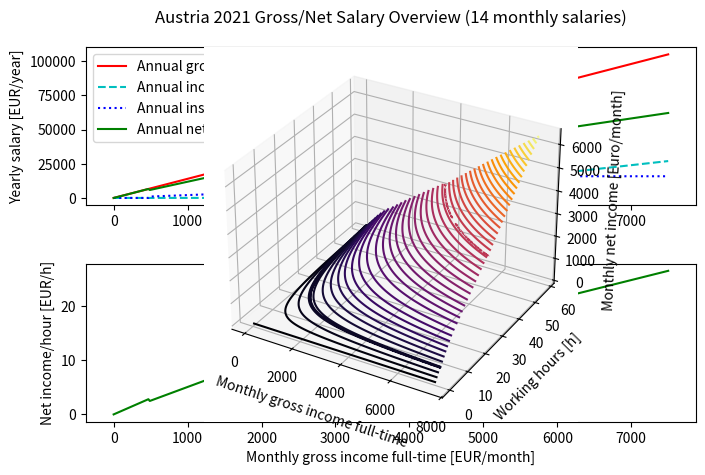

The script that saved this image:
"""
Gross/net calculator
Austria, 2021

[redacted]

Just joking, no copyright whatsoever. However, feedback is always welcome!


"""

import numpy as np
import matplotlib.pyplot as plt

"""
CONSTANTS
"""

weeks_per_month = 4.34524

full_time_hours = 38.5

# not taxed, 12 times a year
monthly_benefits = 0.0

# used for x-Axes
max_x_salary = 7500

# for manual calculation
target_part_time_hours = 16.0

# for manual calculation
# including monthly benefits
target_monthly_net_salary = 1000

# 2021
# [redacted]
income_tax_levels = np.array([[9999999999, 83349.33, 55],
                              [83349.33, 7516, 50],
                              [7516, 5016, 48],
                              [5016, 2599.33, 42],
                              [2599.33, 1516, 35],
                              [1516, 1099.33, 20]])


# Insurance tax does really only depend on thresholds
def insurance_tax(gross_salary_monthly):
    if gross_salary_monthly < 478.81:
        insurance_tax_percent = 0.0
    elif 478.81 <= gross_salary_monthly < 1790.0:
        insurance_tax_percent = 15.12
    elif 1790.0 <= gross_salary_monthly < 1953.0:
        insurance_tax_percent = 16.12
    elif 1953.0 <= gross_salary_monthly < 2117.0:
        insurance_tax_percent = 17.12
    elif 2117.0 <= gross_salary_monthly < 5550:
        insurance_tax_percent = 18.12
    # > 5500 Euro -> constant amount
    else:
        return 1005.66

    return gross_salary_monthly * insurance_tax_percent / 100.0


def holiday_insurance_tax(gross_salary_monthly):
    if gross_salary_monthly < 475.86:
        holiday_salary_tax_percent = 0.0
    elif gross_salary_monthly < 1790.0:
        holiday_salary_tax_percent = 14.12
    elif gross_salary_monthly < 1953.0:
        holiday_salary_tax_percent = 15.12
    elif gross_salary_monthly < 2117.0:
        holiday_salary_tax_percent = 16.12
    elif gross_salary_monthly < 5550:
        holiday_salary_tax_percent = 17.12
    # > 5500 Euro -> constant amount
    else:
        return 1900.32

    return gross_salary_monthly * holiday_salary_tax_percent / 100.0


# Does not affect the whole gross income -> insurance taxes are not taken into account
# Percentage only affects the amount over the certain threshold
def income_tax(gross_salary_monthly):
    # insurance tax is tax free
    gross_salary_monthly = gross_salary_monthly * 14 - \
                           12 * insurance_tax(gross_salary_monthly) - 2 * holiday_insurance_tax(gross_salary_monthly)

    gross_salary_monthly_taxfree = gross_salary_monthly / 14

    income_tax_monthly = 0

    # > 83344.33
    if gross_salary_monthly_taxfree > income_tax_levels[0, 1]:
        income_tax_percent = income_tax_levels[0, 2]

        tax_class_diff = gross_salary_monthly_taxfree - income_tax_levels[0, 1]
        # only everything about the threshold will be taxed
        income_tax_monthly += (tax_class_diff * income_tax_percent / 100.0)

        # calculate further with the rest for the next tax class
        gross_salary_monthly_taxfree = income_tax_levels[0, 1]

    #  7516 < salary < 8334433
    if gross_salary_monthly_taxfree >= income_tax_levels[1, 1]:
        income_tax_percent = income_tax_levels[1, 2]

        tax_class_diff = gross_salary_monthly_taxfree - income_tax_levels[1, 1]
        income_tax_monthly += (tax_class_diff * income_tax_percent / 100.0)
        gross_salary_monthly_taxfree -= tax_class_diff

    #  5016 < salary < 7516
    if gross_salary_monthly_taxfree >= income_tax_levels[2, 1]:
        income_tax_percent = income_tax_levels[2, 2]

        tax_class_diff = gross_salary_monthly_taxfree - income_tax_levels[2, 1]
        income_tax_monthly += (tax_class_diff * income_tax_percent / 100.0)
        gross_salary_monthly_taxfree -= tax_class_diff

    #  31.000 < salary < 60.000
    if gross_salary_monthly_taxfree >= income_tax_levels[3, 1]:
        income_tax_percent = income_tax_levels[3, 2]

        tax_class_diff = gross_salary_monthly_taxfree - income_tax_levels[3, 1]
        income_tax_monthly += (tax_class_diff * income_tax_percent / 100.0)
        gross_salary_monthly_taxfree -= tax_class_diff

    #  5.011,00 < salary < 7.511,00
    if gross_salary_monthly_taxfree >= income_tax_levels[4, 1]:
        income_tax_percent = income_tax_levels[4, 2]

        tax_class_diff = gross_salary_monthly_taxfree - income_tax_levels[4, 1]
        income_tax_monthly += (tax_class_diff * income_tax_percent / 100.0)
        gross_salary_monthly_taxfree -= tax_class_diff

    #  2.594,33 < salary < 5.011,00
    if gross_salary_monthly_taxfree >= income_tax_levels[5, 1]:
        income_tax_percent = income_tax_levels[5, 2]

        tax_class_diff = gross_salary_monthly_taxfree - income_tax_levels[5, 1]
        income_tax_monthly += (tax_class_diff * income_tax_percent / 100.0)
        gross_salary_monthly_taxfree -= tax_class_diff

    return income_tax_monthly


# income taxes for 13. and 14. salary
def holiday_income_tax(gross_salary_monthly):
    # "Bagatellgrenze" -> 2100 Euro for 13. & 14 salary are tax free
    gross_holiday_salary = gross_salary_monthly * 2 - 2100.0

    if gross_holiday_salary < 0:
        return 0.0

    holiday_salary_tax = 0.0

    # > 83333
    if gross_holiday_salary > 83333:
        holiday_income_tax_percent = 50.0

        tax_class_diff = gross_holiday_salary - 1000000.0
        # only everything about the threshold will be taxed
        holiday_salary_tax += (tax_class_diff * holiday_income_tax_percent / 100.0)

        # calculate further with the rest for the next tax class
        gross_holiday_salary -= tax_class_diff

    #  83.333 < salary < 50.000
    if gross_holiday_salary >= 50000.0:
        holiday_income_tax_percent = 35.75

        tax_class_diff = gross_holiday_salary - 50000.0
        holiday_salary_tax += (tax_class_diff * holiday_income_tax_percent / 100.0)
        gross_holiday_salary -= tax_class_diff

    #  50.000 < salary < 25.000
    if gross_holiday_salary >= 25000.0:
        holiday_income_tax_percent = 27.0

        tax_class_diff = gross_holiday_salary - 25000.0
        holiday_salary_tax += (tax_class_diff * holiday_income_tax_percent / 100.0)
        gross_holiday_salary -= tax_class_diff

    #  25.000 < salary < 620
    if gross_holiday_salary >= 620.0:
        holiday_income_tax_percent = 6.0

        tax_class_diff = gross_holiday_salary - 620.0
        holiday_salary_tax += (tax_class_diff * holiday_income_tax_percent / 100.0)
        gross_holiday_salary -= tax_class_diff

    return holiday_salary_tax


def calculate_annual_net_salary_and_taxes(gross_monthly_income_fulltime, working_hours):
    gross_monthly_income = gross_monthly_income_fulltime * (working_hours / full_time_hours)
    gross_yearly_income = gross_monthly_income * 14

    # income tax calculation
    income_tax_monthly = income_tax(gross_monthly_income)
    holiday_income_tax_monthly = holiday_income_tax(gross_monthly_income)

    # insurance tax calculation
    insurance_tax_monthly = insurance_tax(gross_monthly_income)
    holiday_insurance_tax_monthly = holiday_insurance_tax(gross_monthly_income)

    # yearly taxes calculation
    income_tax_yearly = income_tax_monthly * 12 + holiday_income_tax_monthly * 2
    insurance_tax_yearly = insurance_tax_monthly * 12 + holiday_insurance_tax_monthly * 2

    # net income calculation
    net_yearly_income = gross_yearly_income - income_tax_yearly - insurance_tax_yearly + 12 * monthly_benefits
    net_monthly_income = net_yearly_income / 14.0
    net_hourly_income = net_monthly_income / weeks_per_month / working_hours

    return np.array([gross_yearly_income, income_tax_yearly, insurance_tax_yearly,
                     net_yearly_income, net_monthly_income, net_hourly_income])


def main_func():
    gross_salary = np.linspace(0, max_x_salary, 400)
    statistics_matrix = np.zeros((gross_salary.size, 6))

    for i in range(gross_salary.size):
        statistics_matrix[i, :] = np.array(calculate_annual_net_salary_and_taxes(gross_salary[i], full_time_hours))

    plt.figure(0)
    fig, axs = plt.subplots(2, 1)
    fig.set_dpi(200)
    fig.suptitle('Austria 2021 Gross/Net Salary Overview (14 monthly salaries)')

    axs[0].set_xlabel('Monthly gross income full-time [EUR/month]')
    axs[0].set_ylabel('Yearly salary [EUR/year]')

    axs[0].plot(gross_salary, statistics_matrix[:, 0], 'r', label='Annual gross salary')
    axs[0].plot(gross_salary, statistics_matrix[:, 1], 'c', label='Annual income tax', linestyle='dashed')
    axs[0].plot(gross_salary, statistics_matrix[:, 2], 'b', label='Annual insurance tax', linestyle='dotted')
    axs[0].plot(gross_salary, statistics_matrix[:, 3], 'g', label='Annual net salary')
    axs[0].legend(loc='upper left')

    salary_vector = np.zeros(gross_salary.size)

    # gross monthly income / net hourly salary
    for i in range(gross_salary.size):
        salary_vector[i] = statistics_matrix[i, 5]

    axs[1].set_xlabel('Monthly gross income full-time [EUR/month]')
    axs[1].set_ylabel('Net income/hour [EUR/h]')
    axs[1].plot(gross_salary, salary_vector, 'g')

    plt.tight_layout()
    plt.show()

    # show the plot
    fig2 = plt.figure(1)
    fig2.set_dpi(250)
    ax = plt.axes(projection='3d')

    hour_vector = np.linspace(0.1, full_time_hours * 1.5, gross_salary.size)
    X, Y = np.meshgrid(gross_salary, hour_vector)
    Z = np.zeros((gross_salary.size, hour_vector.size))

    optimal_salary_found = False

    for x in range(gross_salary.size):
        for y in range(hour_vector.size):
            # Monthly net income with the specified hours
            Z[x][y] = calculate_annual_net_salary_and_taxes(gross_salary[x], hour_vector[y])[4]

            if not optimal_salary_found and Z[x][y] > target_monthly_net_salary \
                    and hour_vector[y] <= target_part_time_hours:
                print('Gross salary for ' + str(target_monthly_net_salary) + ' net with '
                      + str(hour_vector[y]) + 'hours: ' + str(gross_salary[x]))
                optimal_salary_found = True

    ax.set_xlabel('Monthly gross income full-time')
    ax.set_ylabel('Working hours [h]')
    ax.set_zlabel('Monthly net income [Euro/month]')

    ax.contour3D(X, Y, Z, 50, cmap='inferno')

    plt.tight_layout()
    plt.show()


# Press the green button in the gutter to run the script.
if __name__ == '__main__':
    main_func()

# See PyCharm help at https://www.jetbrains.com/help/pycharm/
